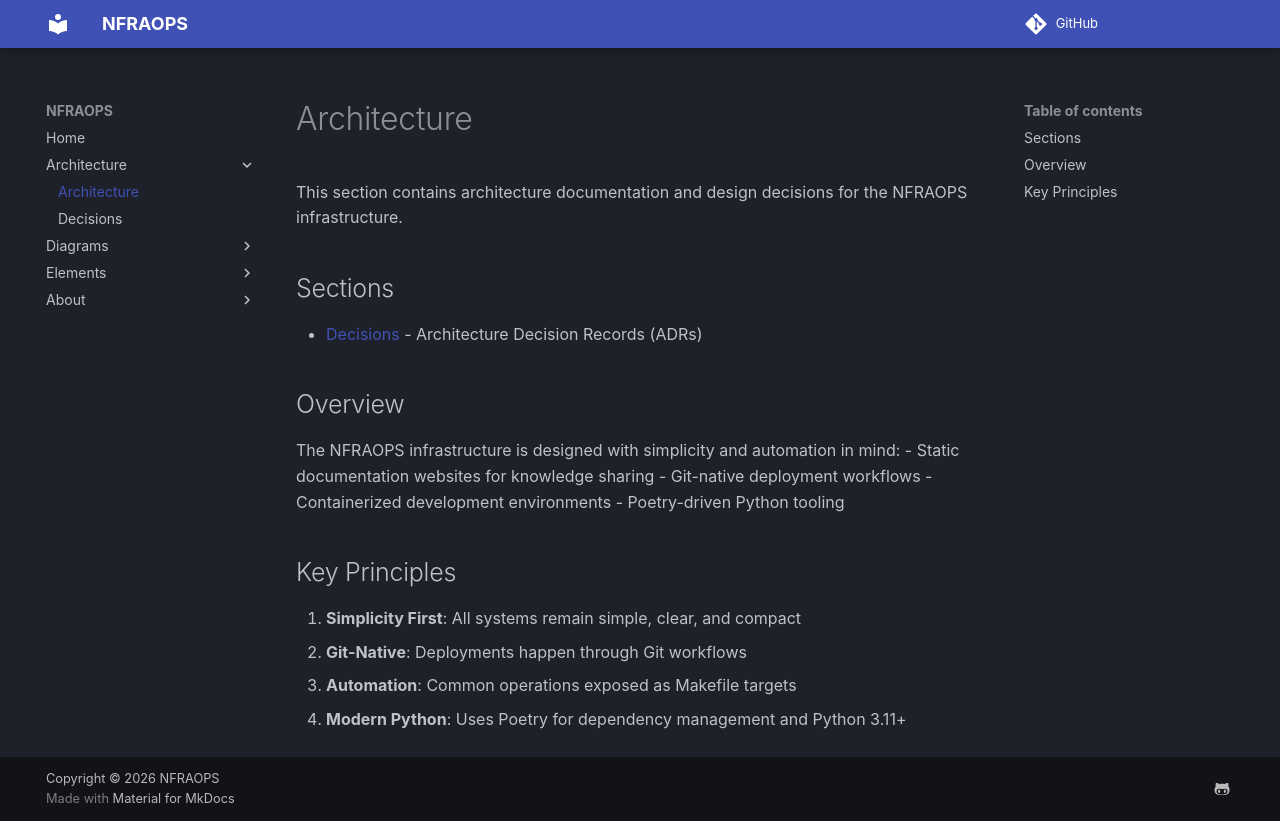

repository: nfraops/nfraops.github.io · page: architecture/index.html · generator: mkdocs

# Architecture

This section contains architecture documentation and design decisions for the NFRAOPS infrastructure.

## Sections

- [Decisions](decisions/index.md) - Architecture Decision Records (ADRs)

## Overview

The NFRAOPS infrastructure is designed with simplicity and automation in mind:
- Static documentation websites for knowledge sharing
- Git-native deployment workflows
- Containerized development environments
- Poetry-driven Python tooling

## Key Principles

1. **Simplicity First**: All systems remain simple, clear, and compact
2. **Git-Native**: Deployments happen through Git workflows
3. **Automation**: Common operations exposed as Makefile targets
4. **Modern Python**: Uses Poetry for dependency management and Python 3.11+
